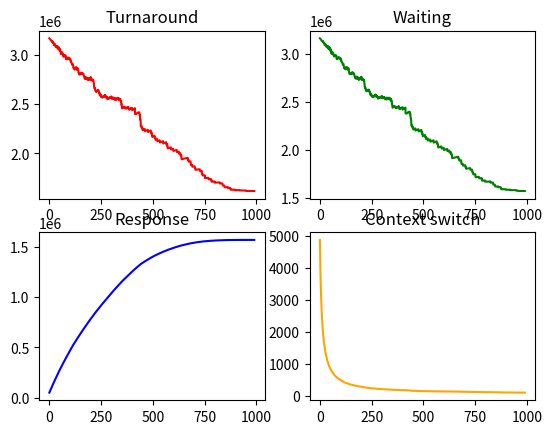

Write the Python code that produced this figure.
import numpy as np
def constant_round_robin(processes, time_quantum):
    ready_queue = []  # Queue to hold ready processes
    turnaround_time = [0] * len(processes)  # Time from submission to completion
    waiting_time = [0] * len(processes)  # Time spent waiting in ready queue
    response_time = [0] * len(processes)  # Time from submission to first CPU allocation
    context_switches = 0  # Number of context switches
    current_time = 0   # Current time
    completed = 0     # Number of completed processes

    # Add processes to ready queue based on arrival time
    ready_queue = sorted(processes, key=lambda p: (p[1],p[2]))  # Sort by arrival time
    while completed != len(processes):
        if not ready_queue:
            current_time += 1  # Idle time if no processes are ready
            continue

        current_process = ready_queue.pop(0)
        process_id, arrival_time, burst_time = current_process

        # Calculate response time for the first time a process enters the queue
        if response_time[process_id] == 0:
            response_time[process_id] = current_time - arrival_time

        if burst_time <= time_quantum:
            # Process can finish within time quantum
            current_time += burst_time
            turnaround_time[process_id] = current_time - arrival_time
            waiting_time[process_id] = turnaround_time[process_id] - burst_time
            completed += 1
        else:
            # Process needs more time
            burst_time -= time_quantum
            current_time += time_quantum
            ready_queue.append((process_id, arrival_time, burst_time))

        # Count context switch unless it's the last process
        if completed != len(processes):
            context_switches += 1

    # Calculate average turnaround, waiting, and response times
    avg_turnaround_time = sum(turnaround_time) / len(processes)
    avg_waiting_time = sum(waiting_time) / len(processes)
    avg_response_time = sum(response_time) / len(processes)
    return avg_turnaround_time, avg_waiting_time, avg_response_time, context_switches,np.var(np.array(response_time))

if __name__ == "__main__":
    import random
    import matplotlib.pyplot as plt
    ans = [[],[],[],[]]
    random.seed(123)
    processes = []
    MIN_BURST_TIME = 1_000
    MAX_BURST_TIME = 100_000
    for i in range(100):
        processes.append((i, 0, random.randint(MIN_BURST_TIME, MAX_BURST_TIME)))
    for i in range(MIN_BURST_TIME, MAX_BURST_TIME+1, 100):
        x = constant_round_robin(
            processes,
            i
        )
        ans[0].append(x[0])
        ans[1].append(x[1])
        ans[2].append(x[2])
        ans[3].append(x[3])

    fig, axes = plt.subplots(2, 2) 
    axes[0, 0].plot(ans[0], color='red')
    axes[0, 0].title.set_text('Turnaround')
    axes[0, 1].plot(ans[1], color='green')
    axes[0, 1].title.set_text('Waiting')
    axes[1, 0].plot(ans[2], color='blue')
    axes[1, 0].title.set_text('Response')
    axes[1, 1].plot(ans[3], color='orange')
    axes[1, 1].title.set_text('Context switch')
    plt.show()